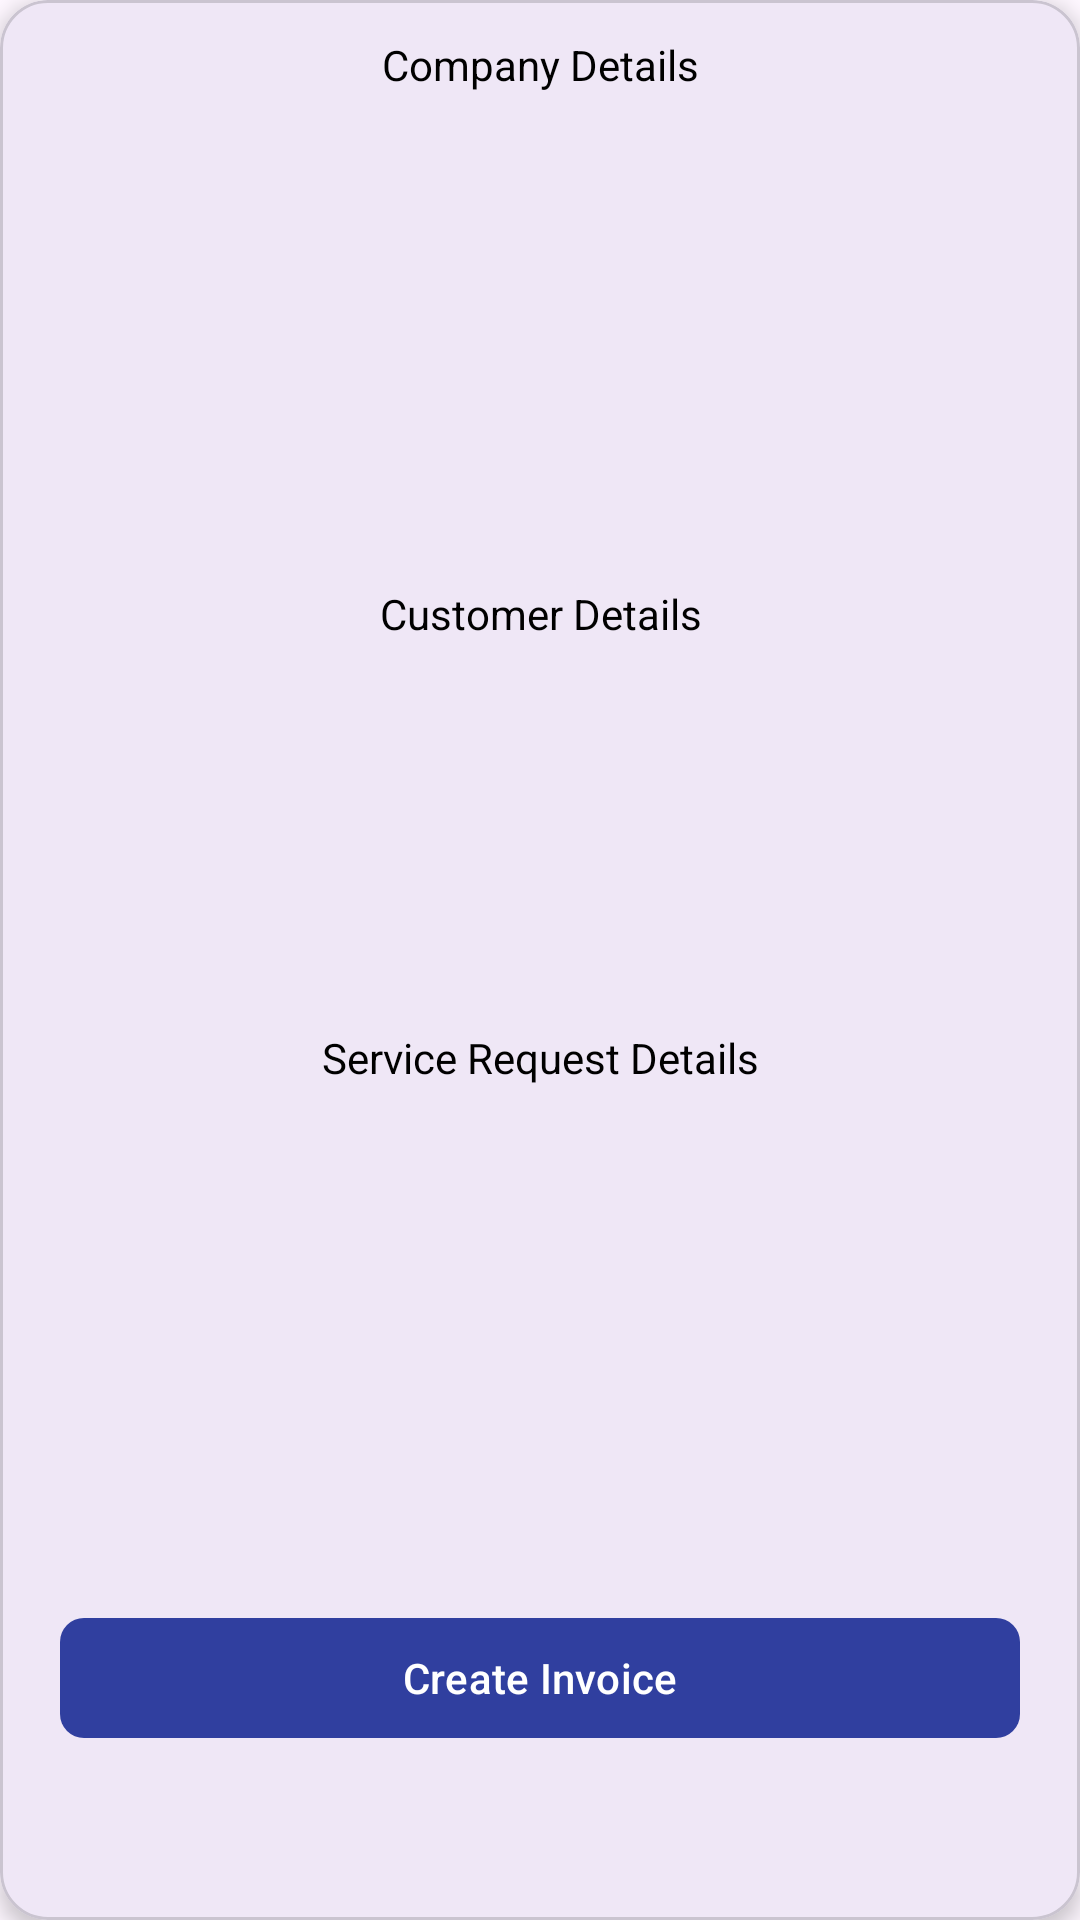

Write the Android layout XML for this screen, with the resource values it uses.
<!-- AndroidManifest.xml: application theme Theme.MentalHealthProblemsApplication -->
<!-- res/layout/facility_custom_generate_invoice_layout.xml -->
<?xml version="1.0" encoding="utf-8"?>
<com.google.android.material.card.MaterialCardView xmlns:android="http://schemas.android.com/apk/res/android"
    xmlns:app="http://schemas.android.com/apk/res-auto"
    xmlns:tools="http://schemas.android.com/tools"
    android:layout_width="match_parent"
    android:layout_height="wrap_content"
    android:padding="@dimen/padding_mini"
    app:cardCornerRadius="@dimen/margin_midi"
    app:cardElevation="@dimen/padding_mini">

    <RelativeLayout
        android:layout_width="match_parent"
        android:layout_height="wrap_content">


        <TextView
            android:id="@+id/facility_generated_invoice_facility_details_title"
            android:layout_width="match_parent"
            android:layout_height="wrap_content"
            android:layout_margin="@dimen/padding_midi"
            android:padding="@dimen/padding_mini"
            android:text="@string/facility_generated_invoice_facility_details_title"
            android:textAlignment="center"
            android:textColor="@color/black" />


        <TextView
            android:id="@+id/facility_generated_invoice_facility_name"
            android:layout_width="match_parent"
            android:layout_height="wrap_content"
            android:layout_below="@+id/facility_generated_invoice_facility_details_title"
            android:layout_margin="@dimen/padding_mini"
            android:padding="@dimen/padding_mini"
            tools:text="@string/facility_generate_request_invoice_company_name" />

        <TextView
            android:id="@+id/facility_generated_invoice_facility_address"
            android:layout_width="match_parent"
            android:layout_height="wrap_content"
            android:layout_below="@id/facility_generated_invoice_facility_name"
            android:layout_margin="@dimen/padding_mini"
            android:padding="@dimen/padding_mini"
            tools:text="@string/facility_generate_request_invoice_company_physical_address" />

        <TextView
            android:id="@+id/facility_generated_invoice_facility_phone_number"
            android:layout_width="match_parent"
            android:layout_height="wrap_content"
            android:layout_below="@id/facility_generated_invoice_facility_address"
            android:layout_margin="@dimen/padding_mini"
            android:padding="@dimen/padding_mini"
            tools:text="@string/facility_generate_request_invoice_company_contact_number" />

        <TextView
            android:id="@+id/facility_generated_invoice_facility_email"
            android:layout_width="match_parent"
            android:layout_height="wrap_content"
            android:layout_below="@id/facility_generated_invoice_facility_phone_number"
            android:layout_margin="@dimen/padding_mini"
            android:padding="@dimen/padding_mini"
            tools:text="@string/facility_generate_request_invoice_company_email" />

        <TextView
            android:id="@+id/facility_generated_invoice_customer_details_title"
            android:layout_width="match_parent"
            android:layout_height="wrap_content"
            android:layout_below="@id/facility_generated_invoice_facility_email"
            android:layout_marginStart="@dimen/padding_midi"
            android:layout_marginTop="@dimen/padding_midi"
            android:layout_marginEnd="@dimen/padding_midi"
            android:layout_marginBottom="@dimen/padding_midi"
            android:padding="@dimen/padding_mini"
            android:text="@string/facility_generated_invoice_customer_details_title"
            android:textAlignment="center"
            android:textColor="@color/black" />


        <TextView
            android:id="@+id/facility_generated_invoice_customer_name"
            android:layout_width="match_parent"
            android:layout_height="wrap_content"
            android:layout_below="@id/facility_generated_invoice_customer_details_title"
            android:layout_margin="@dimen/padding_mini"
            android:padding="@dimen/padding_mini"
            tools:text="@string/facility_generate_request_invoice_customer_name" />

        <TextView
            android:id="@+id/facility_generated_invoice_customer_phone"
            android:layout_width="match_parent"
            android:layout_height="wrap_content"
            android:layout_below="@id/facility_generated_invoice_customer_name"
            android:layout_margin="@dimen/padding_mini"
            android:padding="@dimen/padding_mini"
            tools:text="@string/facility_generate_request_invoice_customer_contact_number" />

        <TextView
            android:id="@+id/facility_generated_invoice_customer_email"
            android:layout_width="match_parent"
            android:layout_height="wrap_content"
            android:layout_below="@id/facility_generated_invoice_customer_phone"
            android:layout_marginStart="@dimen/padding_mini"
            android:layout_marginTop="@dimen/padding_mini"
            android:layout_marginEnd="@dimen/padding_mini"
            android:layout_marginBottom="@dimen/padding_mini"
            android:padding="@dimen/padding_mini"
            tools:text="@string/facility_generate_request_invoice_customer_email_address" />


        <TextView
            android:id="@+id/facility_generated_invoice_request_details_title"
            android:layout_width="match_parent"
            android:layout_height="wrap_content"
            android:layout_below="@id/facility_generated_invoice_customer_email"
            android:layout_marginStart="@dimen/padding_midi"
            android:layout_marginTop="@dimen/padding_midi"
            android:layout_marginEnd="@dimen/padding_midi"
            android:layout_marginBottom="@dimen/padding_midi"
            android:padding="@dimen/padding_mini"
            android:text="@string/facility_generated_invoice_request_details_title"
            android:textAlignment="center"
            android:textColor="@color/black" />


        <TextView
            android:id="@+id/facility_generated_invoice_request_service_name"
            android:layout_width="match_parent"
            android:layout_height="wrap_content"
            android:layout_below="@id/facility_generated_invoice_request_details_title"
            android:layout_margin="@dimen/padding_mini"
            android:padding="@dimen/padding_mini"
            tools:text="@string/facility_generate_request_invoice_service_name" />

        <TextView
            android:id="@+id/facility_generated_invoice_request_service_price"
            android:layout_width="match_parent"
            android:layout_height="wrap_content"
            android:layout_below="@id/facility_generated_invoice_request_service_name"
            android:layout_margin="@dimen/padding_mini"
            android:padding="@dimen/padding_mini"
            tools:text="@string/facility_generate_request_invoice_service_price" />

        <TextView
            android:id="@+id/facility_generated_invoice_request_service_discounted_price"
            android:layout_width="match_parent"
            android:layout_height="wrap_content"
            android:layout_below="@id/facility_generated_invoice_request_service_price"
            android:layout_marginStart="@dimen/padding_mini"
            android:layout_marginTop="@dimen/padding_mini"
            android:layout_marginEnd="@dimen/padding_mini"
            android:layout_marginBottom="@dimen/padding_mini"
            android:padding="@dimen/padding_mini"
            tools:text="@string/facility_generate_request_invoice_service_discounted_price" />


        <TextView
            android:id="@+id/facility_generated_invoice_request_service_total_price"
            android:layout_width="match_parent"
            android:layout_height="wrap_content"
            android:layout_below="@id/facility_generated_invoice_request_service_discounted_price"
            android:layout_marginStart="@dimen/padding_mini"
            android:layout_marginTop="@dimen/padding_mini"
            android:layout_marginEnd="@dimen/padding_mini"
            android:layout_marginBottom="@dimen/padding_mini"
            android:padding="@dimen/padding_mini"
            android:textColor="@color/black"
            android:textSize="@dimen/text_l"
            android:textStyle="bold"
            tools:text="@string/facility_generate_request_invoice_service_total_price" />

        <com.google.android.material.button.MaterialButton
            android:id="@+id/facility_generated_invoice_confirm_button"
            android:layout_width="@dimen/button_width_xxl"
            android:layout_height="wrap_content"
            android:layout_below="@+id/facility_generated_invoice_request_service_total_price"
            android:layout_centerHorizontal="true"
            android:layout_margin="@dimen/margin_midi"
            android:text="@string/facility_generated_invoice_confirm_button"
            app:backgroundTint="@color/custom_client_accent_color"
            app:cornerRadius="@dimen/margin_mini" />


    </RelativeLayout>

</com.google.android.material.card.MaterialCardView>
<!-- resources referenced by this layout -->
<resources>
  <color name="black">#FF000000</color>
  <color name="custom_client_accent_color">#303F9F</color>
  <dimen name="button_width_xxl">320dp</dimen>
  <dimen name="margin_midi">16dp</dimen>
  <dimen name="margin_mini">8dp</dimen>
  <dimen name="padding_midi">8dp</dimen>
  <dimen name="padding_mini">4dp</dimen>
  <dimen name="text_l">18sp</dimen>
  <string name="facility_generate_request_invoice_company_contact_number">Contact number: %s</string>
  <string name="facility_generate_request_invoice_company_email">Company email address: %s</string>
  <string name="facility_generate_request_invoice_company_name">Company name: %s</string>
  <string name="facility_generate_request_invoice_company_physical_address">Company Physical address: %s</string>
  <string name="facility_generate_request_invoice_customer_contact_number">Customer contact number: %s</string>
  <string name="facility_generate_request_invoice_customer_email_address">Customer email address: %s</string>
  <string name="facility_generate_request_invoice_customer_name">Customer name: %s %s</string>
  <string name="facility_generate_request_invoice_service_discounted_price">Service discounted price: €%s</string>
  <string name="facility_generate_request_invoice_service_name">Service name: %s</string>
  <string name="facility_generate_request_invoice_service_price">Service price: €%s</string>
  <string name="facility_generate_request_invoice_service_total_price">Request Total: €%s</string>
  <string name="facility_generated_invoice_confirm_button">Create Invoice</string>
  <string name="facility_generated_invoice_customer_details_title">Customer Details</string>
  <string name="facility_generated_invoice_facility_details_title">Company Details</string>
  <string name="facility_generated_invoice_request_details_title">Service Request Details</string>
  <style name="Theme.MentalHealthProblemsApplication" parent="Base.Theme.MentalHealthProblemsApplication" />
  <style name="Base.Theme.MentalHealthProblemsApplication" parent="Theme.Material3.DayNight.NoActionBar">
          
          
      </style>
</resources>
